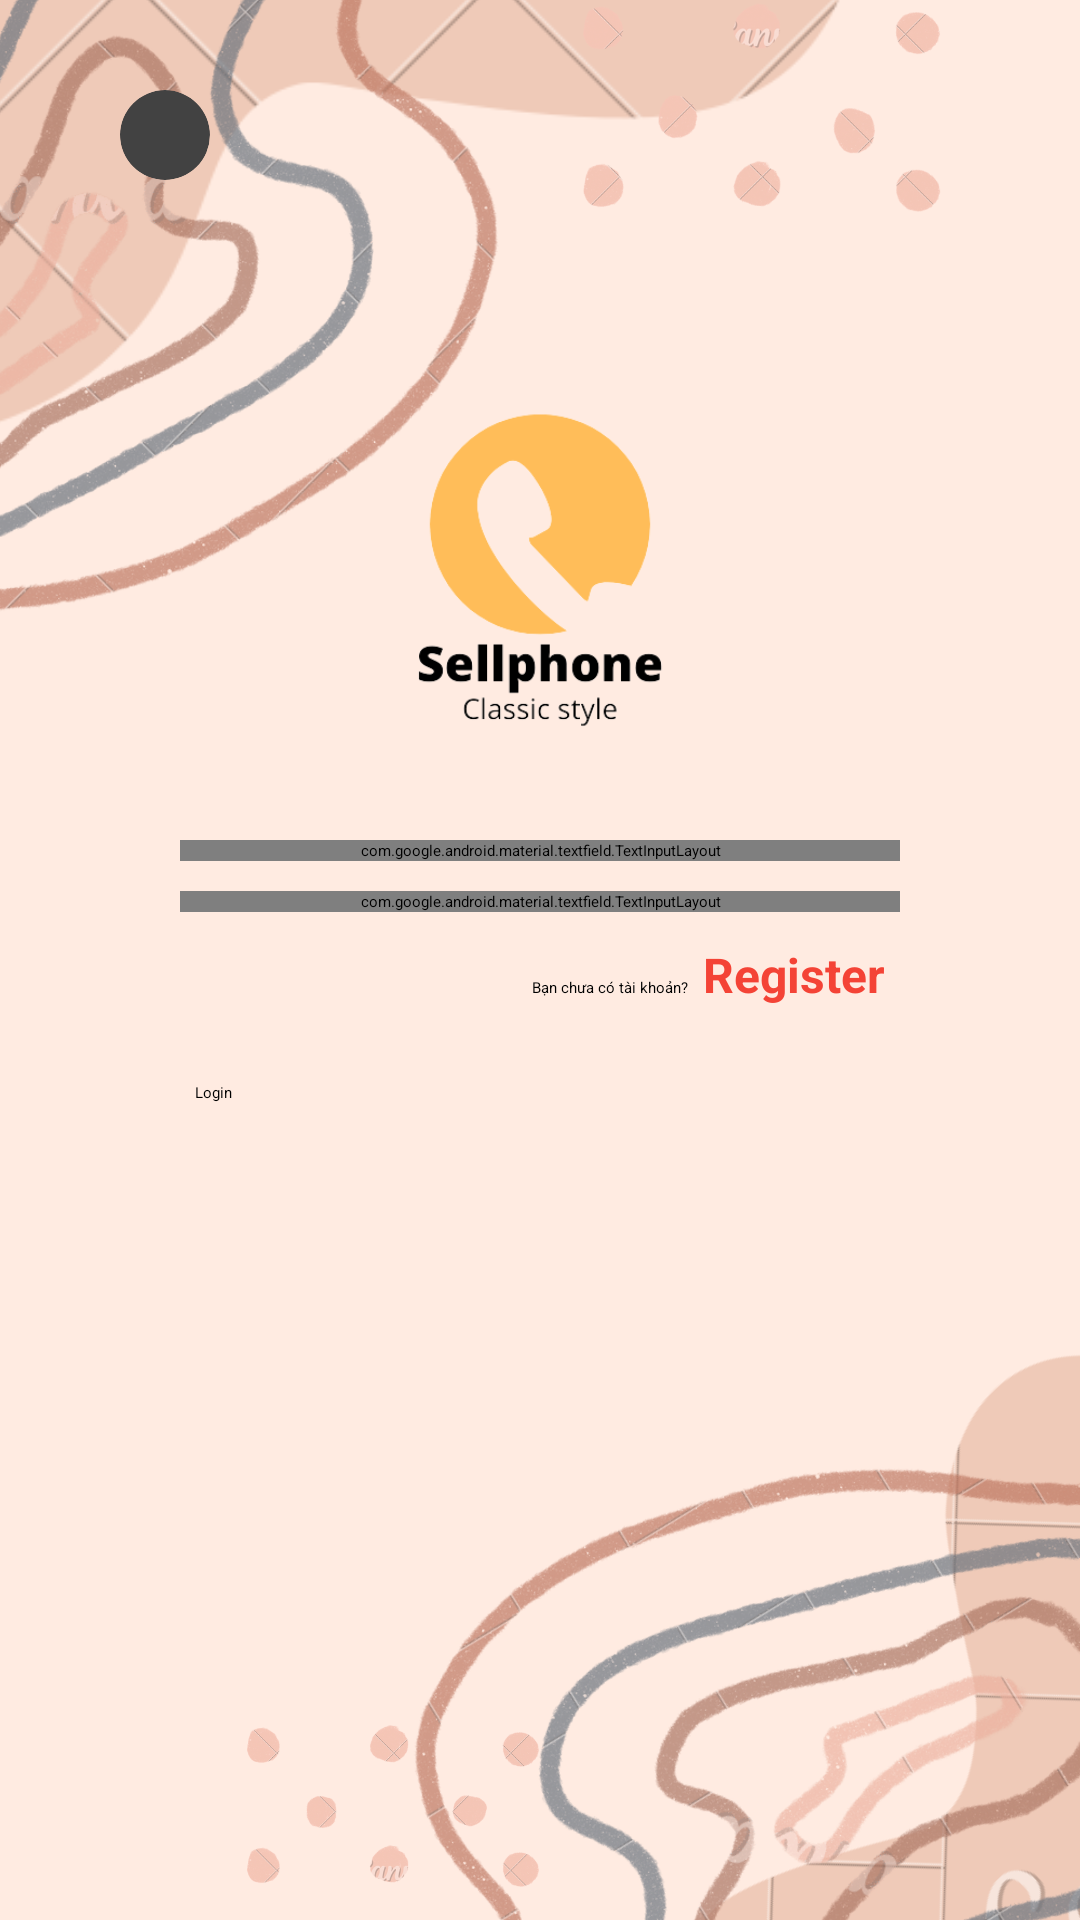

Android layout source for this screen:
<!-- AndroidManifest.xml: application theme Theme.AppDienThoai -->
<!-- res/layout/activity_signin.xml -->
<LinearLayout xmlns:android="http://schemas.android.com/apk/res/android"
    android:layout_width="match_parent"
    android:layout_height="match_parent"
    xmlns:app="http://schemas.android.com/apk/res-auto"
    android:orientation="vertical"
    android:paddingHorizontal="40dp"
    android:background="@drawable/backgroundlogin">

    <androidx.cardview.widget.CardView
        android:layout_width="30dp"
        android:layout_height="30dp"
        android:layout_marginTop="30dp"
        app:cardCornerRadius="100dp">
        <LinearLayout
            android:layout_width="match_parent"
            android:layout_height="match_parent">
            <ImageView
                android:id="@+id/btnBack_signin"
                android:layout_width="match_parent"
                android:layout_height="match_parent"
                android:src="@drawable/ic_back"/>
        </LinearLayout>
    </androidx.cardview.widget.CardView>

    <ImageView
        android:layout_width="180dp"
        android:layout_height="180dp"
        android:layout_marginTop="40dp"
        android:layout_gravity="center_horizontal"
        android:src="@drawable/logo" />

    <com.google.android.material.textfield.TextInputLayout
        android:layout_width="match_parent"
        android:layout_height="wrap_content"
        android:layout_marginHorizontal="20dp">

        <com.google.android.material.textfield.TextInputEditText
            android:id="@+id/ed_username"
            android:layout_width="match_parent"
            android:layout_height="wrap_content"
            android:inputType="text"
            android:hint="Username"/>

    </com.google.android.material.textfield.TextInputLayout>



















    <com.google.android.material.textfield.TextInputLayout
        android:layout_width="match_parent"
        android:layout_height="wrap_content"
        android:layout_marginTop="10dp"
        android:layout_marginHorizontal="20dp">

        <com.google.android.material.textfield.TextInputEditText
            android:id="@+id/ed_passwd"
            android:layout_width="match_parent"
            android:layout_height="wrap_content"
            android:inputType="textPassword"
            android:hint="Password"/>

    </com.google.android.material.textfield.TextInputLayout>




















    <LinearLayout
        android:layout_width="match_parent"
        android:layout_height="wrap_content"
        android:orientation="horizontal"
        android:layout_marginTop="10dp"
        android:layout_marginHorizontal="25dp"
        android:gravity="right">

        <TextView
            android:layout_width="wrap_content"
            android:layout_height="wrap_content"
            android:layout_marginEnd="5dp"
            android:text="Bạn chưa có tài khoản?"/>

        <TextView
            android:id="@+id/tvRegister"
            android:layout_width="wrap_content"
            android:layout_height="wrap_content"
            android:text="Register"
            android:textStyle="bold"
            android:textColor="#F44336"
            android:textSize="16dp"/>

    </LinearLayout>


    <Button
        android:id="@+id/btnLogin"
        android:layout_width="match_parent"
        android:layout_height="wrap_content"
        android:layout_marginHorizontal="25dp"
        android:layout_marginTop="25dp"
        android:text="Login" />

</LinearLayout>
<!-- resources referenced by this layout -->
<resources>
  <!-- drawable backgroundlogin: png bitmap (drawable, 402617 bytes) -->
  <!-- drawable bg_edt_login (drawable) -->
  <?xml version="1.0" encoding="utf-8"?>
  <shape xmlns:android="http://schemas.android.com/apk/res/android">
      <solid android:color="@color/white"/>
      <stroke android:width="1dp" android:color="@color/black" />
      <corners android:radius="7dp"/>
  </shape>
  <!-- drawable logo: png bitmap (drawable, 23250 bytes) -->
  <!-- not gathered from this repository: default colours our renderer supplied (Android Studio template values) -->
  <color name="black">#FF000000</color>
  <color name="white">#FFFFFFFF</color>
</resources>
